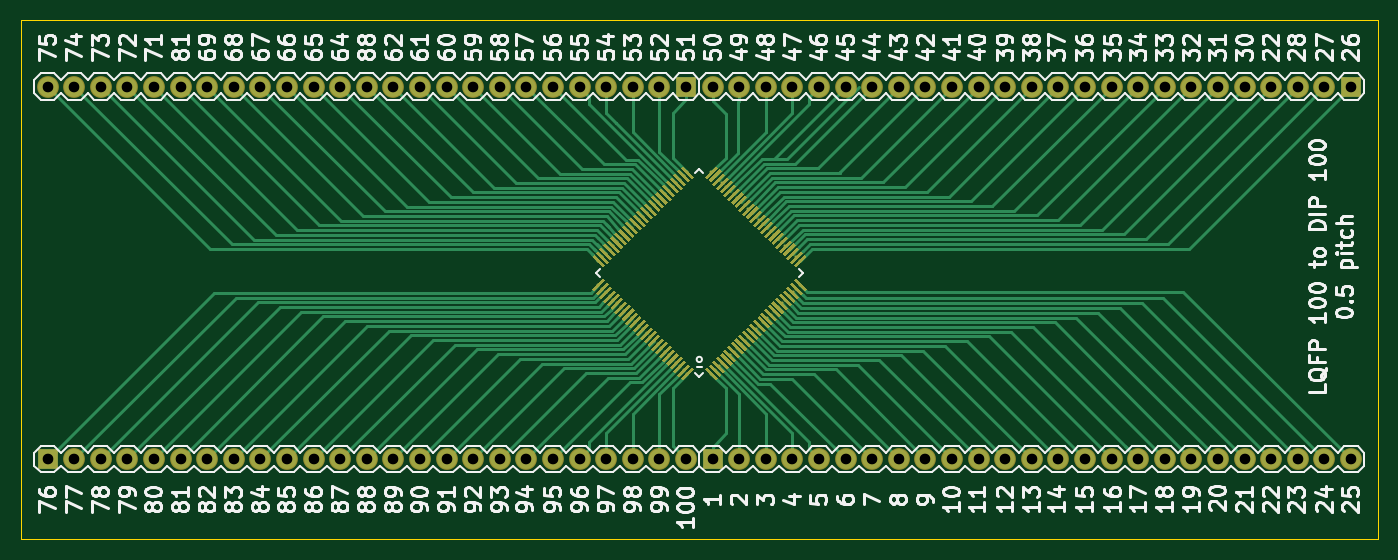
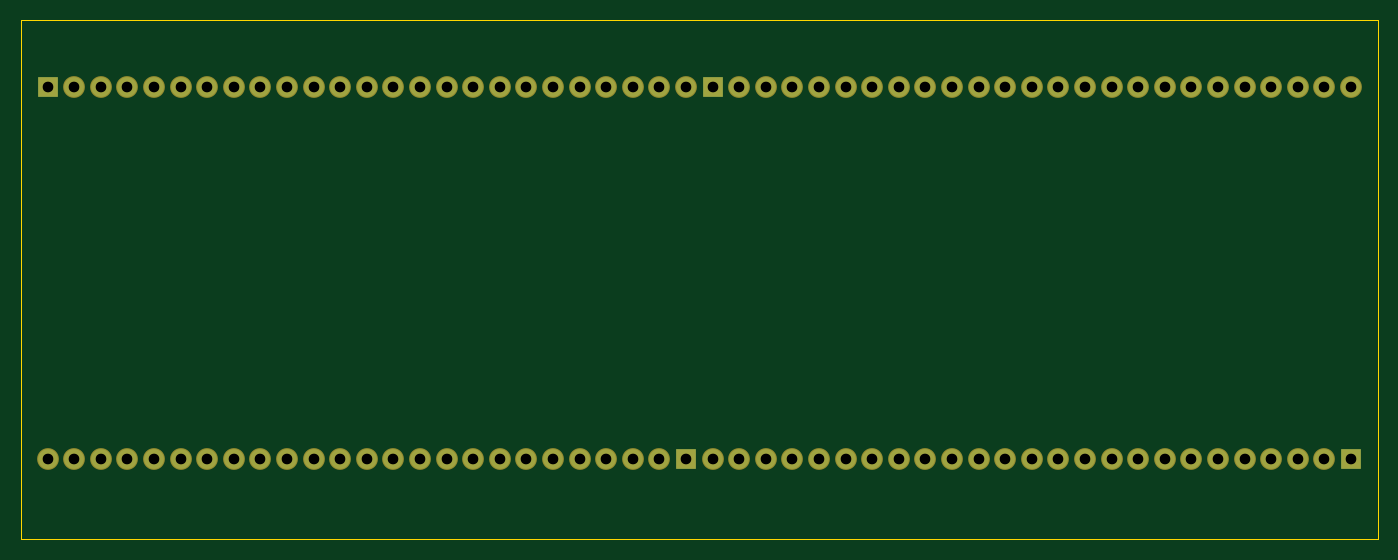
Circuit board: 11 layer files. Board 129.5 x 49.5 mm.
- bottom_copper: AD8113 Breakout LQFP 100-B.Cu.gbr (7323 bytes)
- bottom_mask: AD8113 Breakout LQFP 100-B.Mask.gbr (3321 bytes)
- paste: AD8113 Breakout LQFP 100-B.Paste.gbr (578 bytes)
- bottom_silk: AD8113 Breakout LQFP 100-B.SilkS.gbr (579 bytes)
- outline: AD8113 Breakout LQFP 100-Edge.Cuts.gbr (773 bytes)
- top_copper: AD8113 Breakout LQFP 100-F.Cu.gbr (59243 bytes)
- top_mask: AD8113 Breakout LQFP 100-F.Mask.gbr (23226 bytes)
- paste: AD8113 Breakout LQFP 100-F.Paste.gbr (20483 bytes)
- top_silk: AD8113 Breakout LQFP 100-F.SilkS.gbr (113751 bytes)
- drill: AD8113 Breakout LQFP 100-NPTH.drl (193 bytes)
- drill: AD8113 Breakout LQFP 100-PTH.drl (1755 bytes)

=== bottom_copper: AD8113 Breakout LQFP 100-B.Cu.gbr (7323 bytes, source omitted) ===
=== bottom_mask: AD8113 Breakout LQFP 100-B.Mask.gbr ===
G04 #@! TF.GenerationSoftware,KiCad,Pcbnew,5.0.0-rc2-unknown-da66005~65~ubuntu16.04.1*
G04 #@! TF.CreationDate,2018-05-28T11:28:40+02:00*
G04 #@! TF.ProjectId,AD8113 Breakout LQFP 100,41443831313320427265616B6F757420,rev?*
G04 #@! TF.SameCoordinates,Original*
G04 #@! TF.FileFunction,Soldermask,Bot*
G04 #@! TF.FilePolarity,Negative*
%FSLAX46Y46*%
G04 Gerber Fmt 4.6, Leading zero omitted, Abs format (unit mm)*
G04 Created by KiCad (PCBNEW 5.0.0-rc2-unknown-da66005~65~ubuntu16.04.1) date Mon May 28 11:28:40 2018*
%MOMM*%
%LPD*%
G01*
G04 APERTURE LIST*
%ADD10R,1.879600X1.879600*%
%ADD11C,2.082800*%
G04 APERTURE END LIST*
D10*
G04 #@! TO.C,J1*
X167640000Y-116840000D03*
D11*
X170180000Y-116840000D03*
X172720000Y-116840000D03*
X175260000Y-116840000D03*
X177800000Y-116840000D03*
X180340000Y-116840000D03*
X182880000Y-116840000D03*
X185420000Y-116840000D03*
X187960000Y-116840000D03*
X190500000Y-116840000D03*
X193040000Y-116840000D03*
X195580000Y-116840000D03*
X198120000Y-116840000D03*
X200660000Y-116840000D03*
X203200000Y-116840000D03*
X205740000Y-116840000D03*
X208280000Y-116840000D03*
X210820000Y-116840000D03*
X213360000Y-116840000D03*
X215900000Y-116840000D03*
X218440000Y-116840000D03*
X220980000Y-116840000D03*
X223520000Y-116840000D03*
X226060000Y-116840000D03*
X228600000Y-116840000D03*
G04 #@! TD*
G04 #@! TO.C,J2*
X167640000Y-81280000D03*
X170180000Y-81280000D03*
X172720000Y-81280000D03*
X175260000Y-81280000D03*
X177800000Y-81280000D03*
X180340000Y-81280000D03*
X182880000Y-81280000D03*
X185420000Y-81280000D03*
X187960000Y-81280000D03*
X190500000Y-81280000D03*
X193040000Y-81280000D03*
X195580000Y-81280000D03*
X198120000Y-81280000D03*
X200660000Y-81280000D03*
X203200000Y-81280000D03*
X205740000Y-81280000D03*
X208280000Y-81280000D03*
X210820000Y-81280000D03*
X213360000Y-81280000D03*
X215900000Y-81280000D03*
X218440000Y-81280000D03*
X220980000Y-81280000D03*
X223520000Y-81280000D03*
X226060000Y-81280000D03*
D10*
X228600000Y-81280000D03*
G04 #@! TD*
G04 #@! TO.C,J3*
X165100000Y-81280000D03*
D11*
X162560000Y-81280000D03*
X160020000Y-81280000D03*
X157480000Y-81280000D03*
X154940000Y-81280000D03*
X152400000Y-81280000D03*
X149860000Y-81280000D03*
X147320000Y-81280000D03*
X144780000Y-81280000D03*
X142240000Y-81280000D03*
X139700000Y-81280000D03*
X137160000Y-81280000D03*
X134620000Y-81280000D03*
X132080000Y-81280000D03*
X129540000Y-81280000D03*
X127000000Y-81280000D03*
X124460000Y-81280000D03*
X121920000Y-81280000D03*
X119380000Y-81280000D03*
X116840000Y-81280000D03*
X114300000Y-81280000D03*
X111760000Y-81280000D03*
X109220000Y-81280000D03*
X106680000Y-81280000D03*
X104140000Y-81280000D03*
G04 #@! TD*
G04 #@! TO.C,J4*
X165100000Y-116840000D03*
X162560000Y-116840000D03*
X160020000Y-116840000D03*
X157480000Y-116840000D03*
X154940000Y-116840000D03*
X152400000Y-116840000D03*
X149860000Y-116840000D03*
X147320000Y-116840000D03*
X144780000Y-116840000D03*
X142240000Y-116840000D03*
X139700000Y-116840000D03*
X137160000Y-116840000D03*
X134620000Y-116840000D03*
X132080000Y-116840000D03*
X129540000Y-116840000D03*
X127000000Y-116840000D03*
X124460000Y-116840000D03*
X121920000Y-116840000D03*
X119380000Y-116840000D03*
X116840000Y-116840000D03*
X114300000Y-116840000D03*
X111760000Y-116840000D03*
X109220000Y-116840000D03*
X106680000Y-116840000D03*
D10*
X104140000Y-116840000D03*
G04 #@! TD*
M02*

=== paste: AD8113 Breakout LQFP 100-B.Paste.gbr ===
G04 #@! TF.GenerationSoftware,KiCad,Pcbnew,5.0.0-rc2-unknown-da66005~65~ubuntu16.04.1*
G04 #@! TF.CreationDate,2018-05-28T11:28:40+02:00*
G04 #@! TF.ProjectId,AD8113 Breakout LQFP 100,41443831313320427265616B6F757420,rev?*
G04 #@! TF.SameCoordinates,Original*
G04 #@! TF.FileFunction,Paste,Bot*
G04 #@! TF.FilePolarity,Positive*
%FSLAX46Y46*%
G04 Gerber Fmt 4.6, Leading zero omitted, Abs format (unit mm)*
G04 Created by KiCad (PCBNEW 5.0.0-rc2-unknown-da66005~65~ubuntu16.04.1) date Mon May 28 11:28:40 2018*
%MOMM*%
%LPD*%
G01*
G04 APERTURE LIST*
G04 APERTURE END LIST*
M02*

=== bottom_silk: AD8113 Breakout LQFP 100-B.SilkS.gbr ===
G04 #@! TF.GenerationSoftware,KiCad,Pcbnew,5.0.0-rc2-unknown-da66005~65~ubuntu16.04.1*
G04 #@! TF.CreationDate,2018-05-28T11:28:40+02:00*
G04 #@! TF.ProjectId,AD8113 Breakout LQFP 100,41443831313320427265616B6F757420,rev?*
G04 #@! TF.SameCoordinates,Original*
G04 #@! TF.FileFunction,Legend,Bot*
G04 #@! TF.FilePolarity,Positive*
%FSLAX46Y46*%
G04 Gerber Fmt 4.6, Leading zero omitted, Abs format (unit mm)*
G04 Created by KiCad (PCBNEW 5.0.0-rc2-unknown-da66005~65~ubuntu16.04.1) date Mon May 28 11:28:40 2018*
%MOMM*%
%LPD*%
G01*
G04 APERTURE LIST*
G04 APERTURE END LIST*
M02*

=== outline: AD8113 Breakout LQFP 100-Edge.Cuts.gbr ===
G04 #@! TF.GenerationSoftware,KiCad,Pcbnew,5.0.0-rc2-unknown-da66005~65~ubuntu16.04.1*
G04 #@! TF.CreationDate,2018-05-28T11:28:40+02:00*
G04 #@! TF.ProjectId,AD8113 Breakout LQFP 100,41443831313320427265616B6F757420,rev?*
G04 #@! TF.SameCoordinates,Original*
G04 #@! TF.FileFunction,Profile,NP*
%FSLAX46Y46*%
G04 Gerber Fmt 4.6, Leading zero omitted, Abs format (unit mm)*
G04 Created by KiCad (PCBNEW 5.0.0-rc2-unknown-da66005~65~ubuntu16.04.1) date Mon May 28 11:28:40 2018*
%MOMM*%
%LPD*%
G01*
G04 APERTURE LIST*
%ADD10C,0.100000*%
G04 APERTURE END LIST*
D10*
X101600000Y-74930000D02*
X101600000Y-124460000D01*
X231140000Y-74930000D02*
X101600000Y-74930000D01*
X231140000Y-124460000D02*
X231140000Y-74930000D01*
X101600000Y-124460000D02*
X231140000Y-124460000D01*
M02*

=== top_copper: AD8113 Breakout LQFP 100-F.Cu.gbr (59243 bytes, source omitted) ===
=== top_mask: AD8113 Breakout LQFP 100-F.Mask.gbr (23226 bytes, source omitted) ===
=== paste: AD8113 Breakout LQFP 100-F.Paste.gbr (20483 bytes, source omitted) ===
=== top_silk: AD8113 Breakout LQFP 100-F.SilkS.gbr (113751 bytes, source omitted) ===
=== drill: AD8113 Breakout LQFP 100-NPTH.drl ===
M48
;DRILL file {KiCad 5.0.0-rc2-unknown-da66005~65~ubuntu16.04.1} date Mon May 28 11:28:43 2018
;FORMAT={3:3/ absolute / metric / suppress leading zeros}
FMAT,2
METRIC,TZ
%
G90
G05
M71
T0
M30

=== drill: AD8113 Breakout LQFP 100-PTH.drl ===
M48
;DRILL file {KiCad 5.0.0-rc2-unknown-da66005~65~ubuntu16.04.1} date Mon May 28 11:28:43 2018
;FORMAT={3:3/ absolute / metric / suppress leading zeros}
FMAT,2
METRIC,TZ
T1C1.016
%
G90
G05
M71
T1
X167640Y-116840
X170180Y-116840
X172720Y-116840
X175260Y-116840
X177800Y-116840
X180340Y-116840
X182880Y-116840
X185420Y-116840
X187960Y-116840
X190500Y-116840
X193040Y-116840
X195580Y-116840
X198120Y-116840
X200660Y-116840
X203200Y-116840
X205740Y-116840
X208280Y-116840
X210820Y-116840
X213360Y-116840
X215900Y-116840
X218440Y-116840
X220980Y-116840
X223520Y-116840
X226060Y-116840
X228600Y-116840
X104140Y-116840
X106680Y-116840
X109220Y-116840
X111760Y-116840
X114300Y-116840
X116840Y-116840
X119380Y-116840
X121920Y-116840
X124460Y-116840
X127000Y-116840
X129540Y-116840
X132080Y-116840
X134620Y-116840
X137160Y-116840
X139700Y-116840
X142240Y-116840
X144780Y-116840
X147320Y-116840
X149860Y-116840
X152400Y-116840
X154940Y-116840
X157480Y-116840
X160020Y-116840
X162560Y-116840
X165100Y-116840
X104140Y-81280
X106680Y-81280
X109220Y-81280
X111760Y-81280
X114300Y-81280
X116840Y-81280
X119380Y-81280
X121920Y-81280
X124460Y-81280
X127000Y-81280
X129540Y-81280
X132080Y-81280
X134620Y-81280
X137160Y-81280
X139700Y-81280
X142240Y-81280
X144780Y-81280
X147320Y-81280
X149860Y-81280
X152400Y-81280
X154940Y-81280
X157480Y-81280
X160020Y-81280
X162560Y-81280
X165100Y-81280
X167640Y-81280
X170180Y-81280
X172720Y-81280
X175260Y-81280
X177800Y-81280
X180340Y-81280
X182880Y-81280
X185420Y-81280
X187960Y-81280
X190500Y-81280
X193040Y-81280
X195580Y-81280
X198120Y-81280
X200660Y-81280
X203200Y-81280
X205740Y-81280
X208280Y-81280
X210820Y-81280
X213360Y-81280
X215900Y-81280
X218440Y-81280
X220980Y-81280
X223520Y-81280
X226060Y-81280
X228600Y-81280
T0
M30

